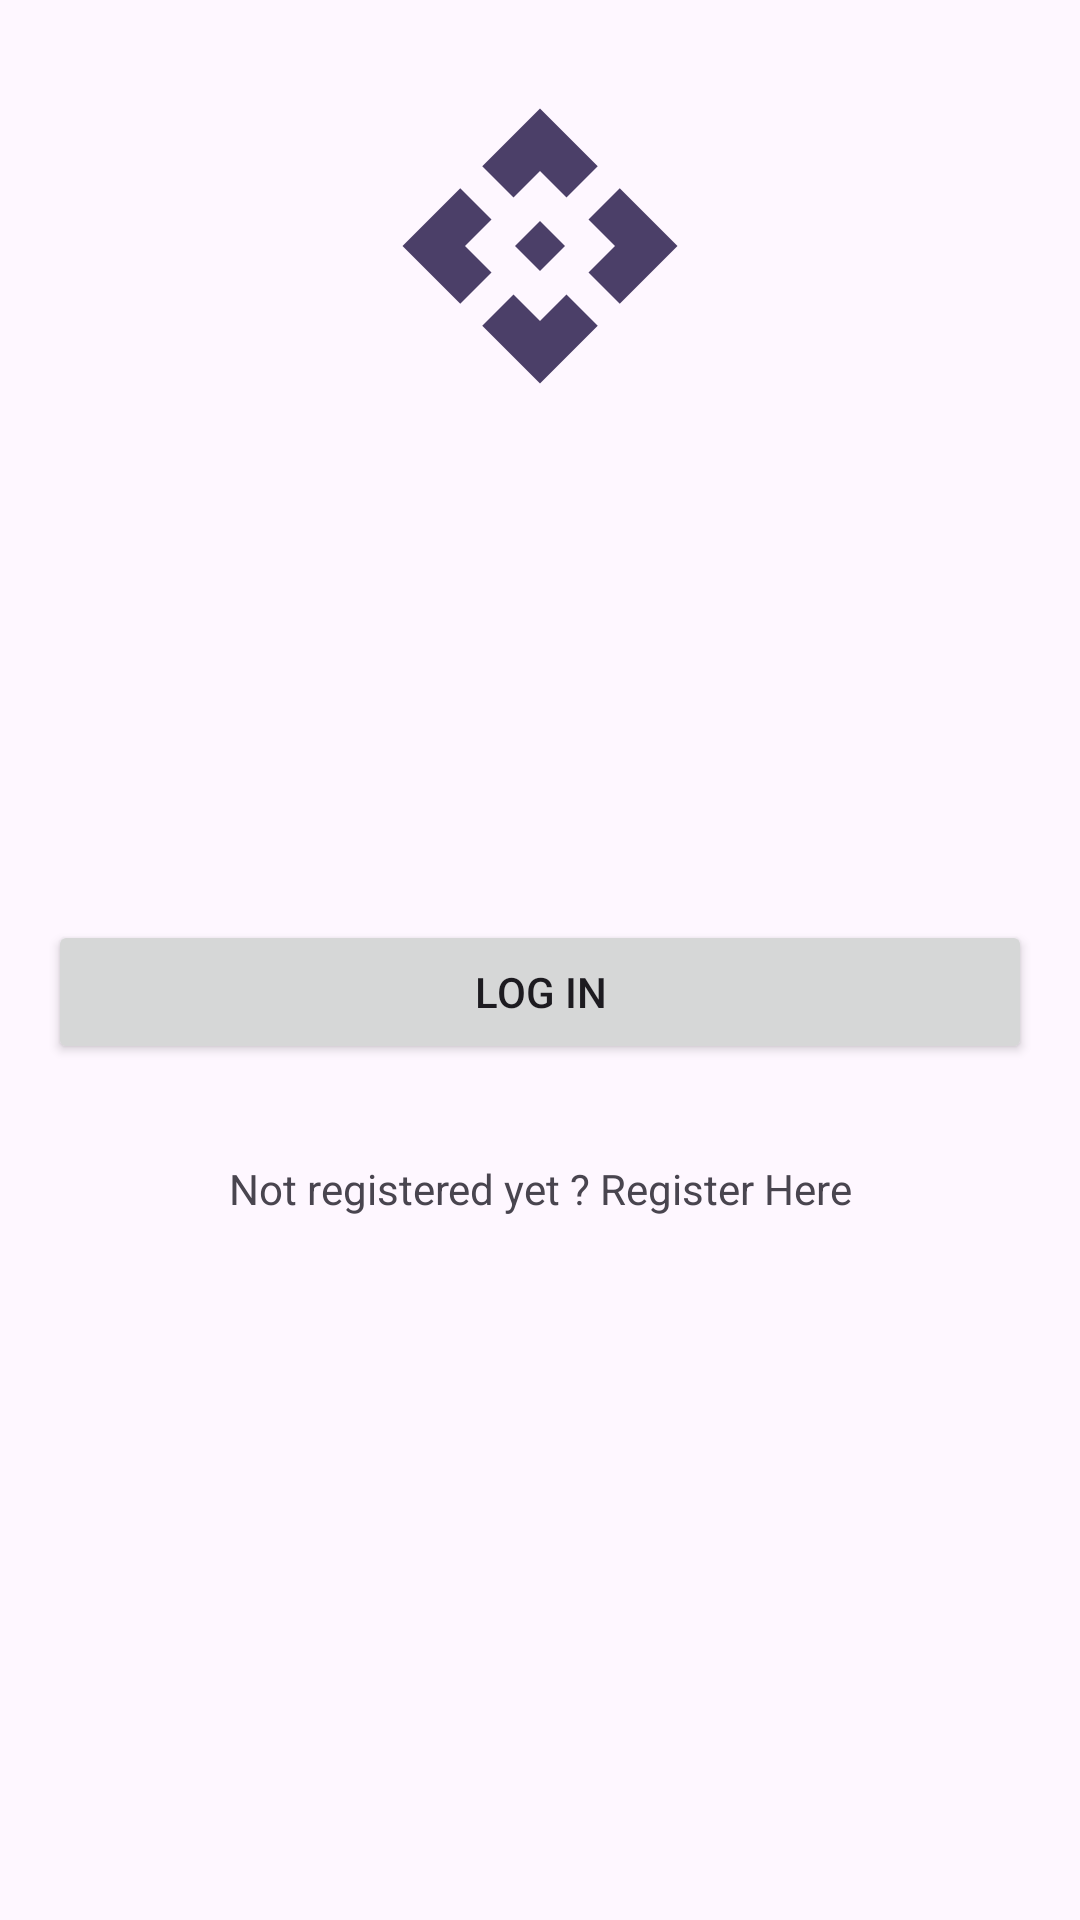

Android layout source for this screen:
<!-- AndroidManifest.xml: application theme Theme.FirebaseAuthExample -->
<!-- res/layout/activity_login.xml -->
<?xml version="1.0" encoding="utf-8"?>
<androidx.constraintlayout.widget.ConstraintLayout xmlns:android="http://schemas.android.com/apk/res/android"
    xmlns:app="http://schemas.android.com/apk/res-auto"
    xmlns:tools="http://schemas.android.com/tools"
    android:layout_width="match_parent"
    android:layout_height="match_parent"
    tools:context=".presentation.login.LoginActivity">

    <ImageView
        android:id="@+id/iv_logo_app"
        android:layout_width="100dp"
        android:layout_height="100dp"
        android:layout_marginTop="32dp"
        android:src="@drawable/img_logo_app"
        app:layout_constraintLeft_toLeftOf="parent"
        app:layout_constraintRight_toRightOf="parent"
        app:layout_constraintTop_toTopOf="parent" />

    <include
        android:id="@+id/layout_form"
        layout="@layout/layout_user_form"
        android:layout_width="match_parent"
        android:layout_height="wrap_content"
        android:layout_margin="16dp"
        app:layout_constraintBottom_toBottomOf="parent"
        app:layout_constraintTop_toBottomOf="@+id/iv_logo_app"
        app:layout_constraintVertical_bias="0.3"
        tools:layout_editor_absoluteX="16dp" />

    <FrameLayout
        android:id="@+id/fl_btn_loading_state"
        android:layout_width="match_parent"
        android:layout_height="wrap_content"
        android:padding="16dp"
        app:layout_constraintTop_toBottomOf="@id/layout_form">

        <Button
            android:id="@+id/btn_login"
            android:layout_width="match_parent"
            android:layout_height="wrap_content"
            android:text="@string/text_log_in" />

        <com.google.android.material.progressindicator.CircularProgressIndicator
            android:id="@+id/pb_loading"
            android:layout_width="match_parent"
            android:layout_height="wrap_content"
            android:layout_gravity="center"
            android:indeterminate="true"
            android:visibility="gone" />
    </FrameLayout>

    <TextView
        android:id="@+id/tv_nav_to_register"
        android:layout_width="match_parent"
        android:layout_height="wrap_content"
        android:layout_marginHorizontal="16dp"
        android:layout_marginTop="16dp"
        android:text="@string/text_not_registered_yet_register_here"
        android:textAlignment="center"
        app:layout_constraintTop_toBottomOf="@id/fl_btn_loading_state" />

</androidx.constraintlayout.widget.ConstraintLayout>
<!-- res/layout/layout_user_form.xml (included above) -->
<?xml version="1.0" encoding="utf-8"?>
<LinearLayout xmlns:android="http://schemas.android.com/apk/res/android"
    xmlns:app="http://schemas.android.com/apk/res-auto"
    xmlns:tools="http://schemas.android.com/tools"
    android:layout_width="match_parent"
    android:layout_height="wrap_content"
    android:orientation="vertical"
    tools:context=".presentation.register.RegisterActivity">

    <com.google.android.material.textfield.TextInputLayout
        android:id="@+id/til_name"
        android:layout_width="match_parent"
        android:layout_height="wrap_content"
        android:visibility="gone"
        tools:visibility="visible">

        <com.google.android.material.textfield.TextInputEditText
            android:id="@+id/et_name"
            android:layout_width="match_parent"
            android:layout_height="wrap_content"
            android:hint="@string/hint_name" />

    </com.google.android.material.textfield.TextInputLayout>

    <com.google.android.material.textfield.TextInputLayout
        android:id="@+id/til_email"
        android:layout_width="match_parent"
        android:layout_height="wrap_content"
        android:layout_marginTop="8dp"
        android:visibility="gone"
        tools:visibility="visible">

        <com.google.android.material.textfield.TextInputEditText
            android:id="@+id/et_email"
            android:layout_width="match_parent"
            android:layout_height="wrap_content"
            android:hint="@string/hint_email"
            android:inputType="textEmailAddress" />

    </com.google.android.material.textfield.TextInputLayout>

    <com.google.android.material.textfield.TextInputLayout
        android:id="@+id/til_password"
        android:layout_width="match_parent"
        android:layout_height="wrap_content"
        android:layout_marginTop="8dp"
        android:visibility="gone"
        app:passwordToggleEnabled="true"
        tools:visibility="visible">

        <com.google.android.material.textfield.TextInputEditText
            android:id="@+id/et_password"
            android:layout_width="match_parent"
            android:layout_height="wrap_content"
            android:hint="@string/hint_password"
            android:inputType="textPassword" />

    </com.google.android.material.textfield.TextInputLayout>

    <com.google.android.material.textfield.TextInputLayout
        android:id="@+id/til_confirm_password"
        android:layout_width="match_parent"
        android:layout_height="wrap_content"
        android:layout_marginTop="8dp"
        android:visibility="gone"
        app:passwordToggleEnabled="true"
        tools:visibility="visible">

        <com.google.android.material.textfield.TextInputEditText
            android:id="@+id/et_confirm_password"
            android:layout_width="match_parent"
            android:layout_height="wrap_content"
            android:hint="@string/hint_confirm_password"
            android:inputType="textPassword" />

    </com.google.android.material.textfield.TextInputLayout>

</LinearLayout>
<!-- resources referenced by this layout -->
<resources>
  <!-- drawable img_logo_app (drawable) -->
  <vector android:height="24dp" android:tint="#4B3F68"
      android:viewportHeight="24" android:viewportWidth="24"
      android:width="24dp" xmlns:android="http://schemas.android.com/apk/res/android">
      <path android:fillColor="@android:color/white" android:pathData="M14,12l-2,2l-2,-2l2,-2L14,12zM12,6l2.12,2.12l2.5,-2.5L12,1L7.38,5.62l2.5,2.5L12,6zM6,12l2.12,-2.12l-2.5,-2.5L1,12l4.62,4.62l2.5,-2.5L6,12zM18,12l-2.12,2.12l2.5,2.5L23,12l-4.62,-4.62l-2.5,2.5L18,12zM12,18l-2.12,-2.12l-2.5,2.5L12,23l4.62,-4.62l-2.5,-2.5L12,18z"/>
  </vector>
  <string name="hint_confirm_password">Confirm Password</string>
  <string name="hint_email">Email</string>
  <string name="hint_name">Your name</string>
  <string name="hint_password">Password</string>
  <string name="text_log_in">Log in</string>
  <string name="text_not_registered_yet_register_here">Not registered yet ? Register Here</string>
  <style name="Theme.FirebaseAuthExample" parent="Base.Theme.FirebaseAuthExample" />
  <style name="Base.Theme.FirebaseAuthExample" parent="Theme.Material3.DayNight.NoActionBar">
          
          
      </style>
</resources>
